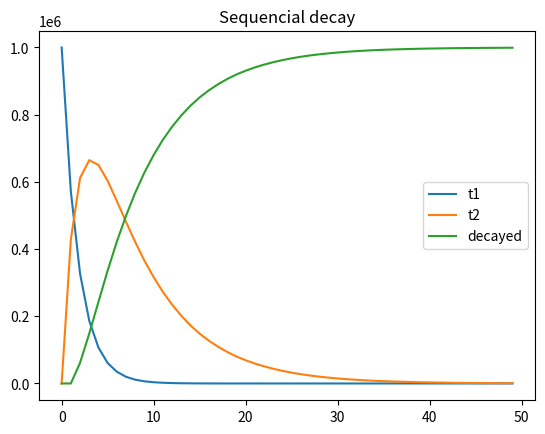

This chart was generated by the following Python code:
import random as r
import matplotlib.pyplot as plt
import numpy as np

def decay():
    x = []
    l1 = []
    l2 = []
    l3 = []

    t1 = 1000000
    t2 = 0
    decayed = 0

    for j in range(50):
        l1.append(t1)
        l2.append(t2)
        l3.append(decayed)
        x.append(j)

        even = 0
        sixs = 0

        for i in t1,t2:
            if i < 0: i = 0
            
        for i in range(t1):
            if r.randint(1,7) % 2 == 0: even += 1

        for i in range(t2):
            if r.randint(1,7) == 6: sixs += 1

        t1 -= even
        t2 -= sixs
        t2 += even
        decayed += sixs


    plt.plot(x, l1, label = "t1")
    plt.plot(x, l2, label = "t2")
    plt.plot(x, l3, label = "decayed")
    plt.title('Sequencial decay')
    plt.legend()
    plt.show()

decay()
